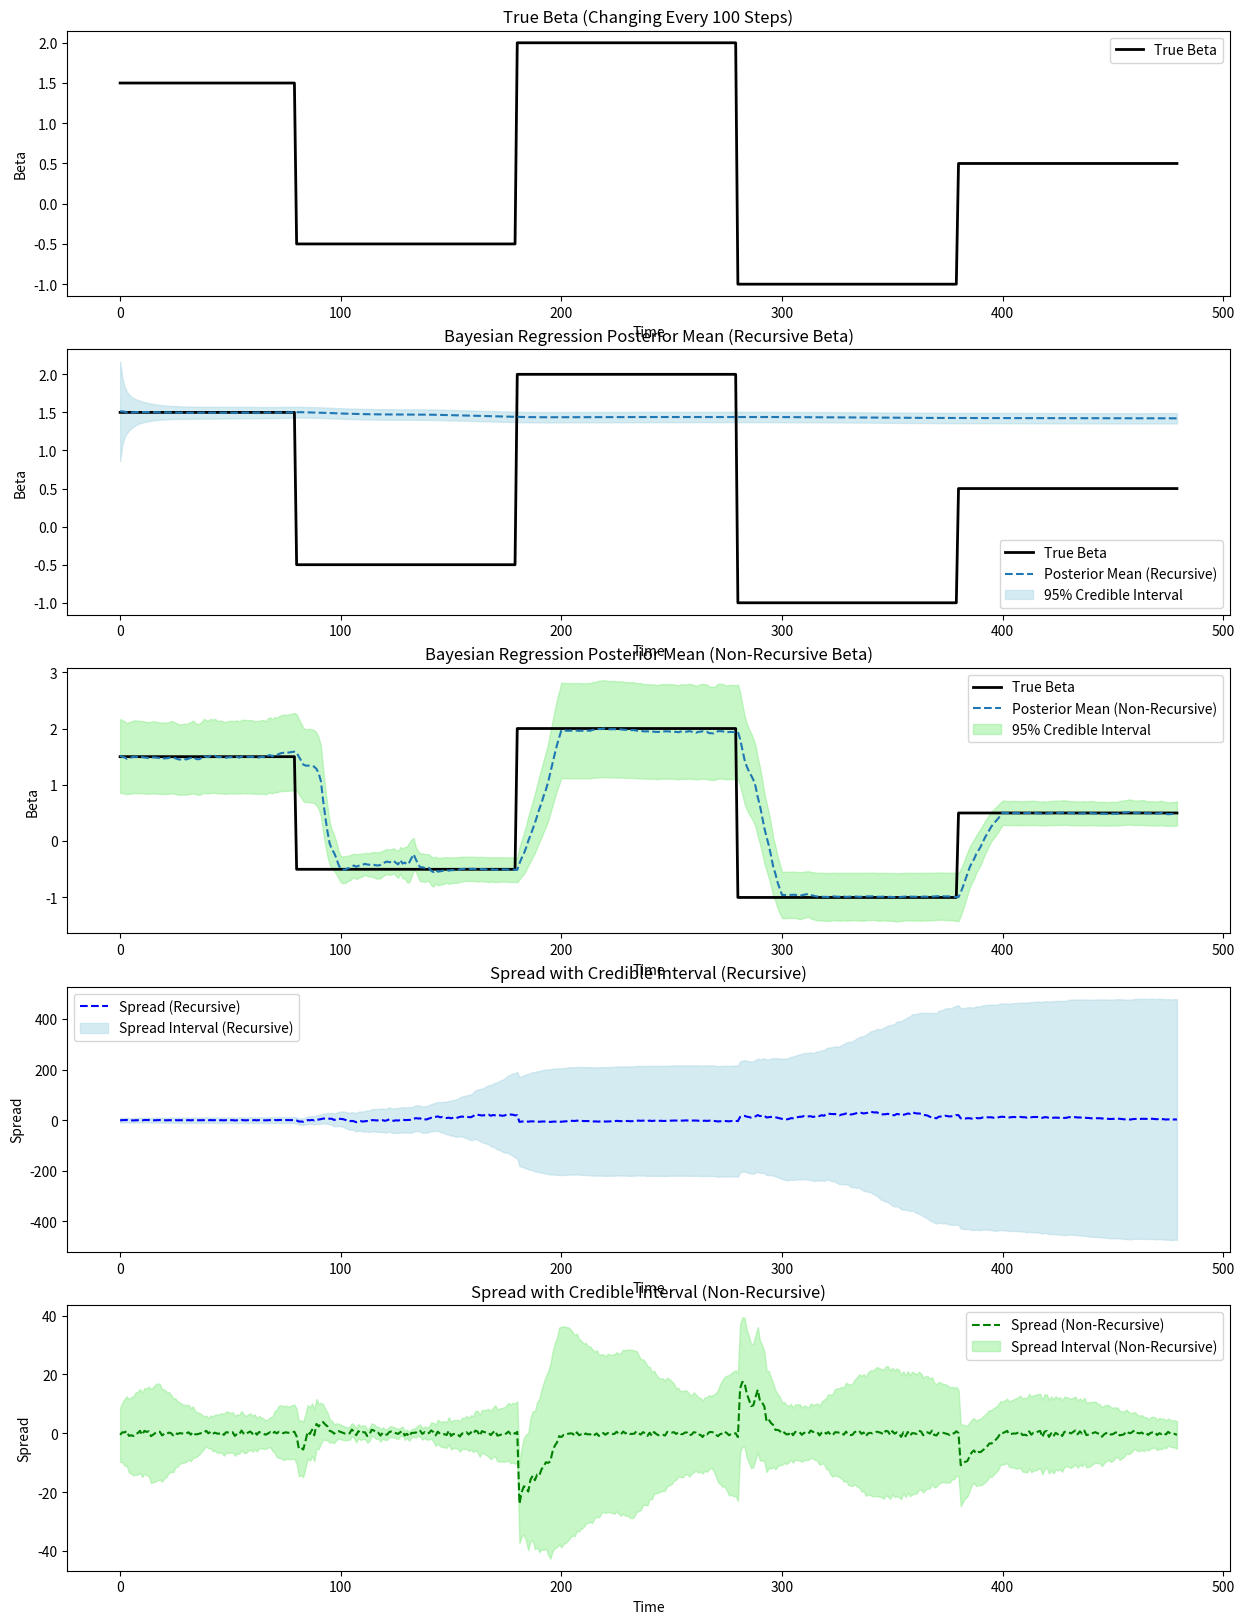

Generate this figure with matplotlib:
import numpy as np
import matplotlib.pyplot as plt

# Generate some example data with changing beta
# np.random.seed(42)
n_data = 500
beta_change_interval = 100  # Change beta every 100 steps

# Generate true beta with changes every interval
true_beta = np.zeros(n_data)
beta_values = [1.5, -0.5, 2.0, -1.0, 0.5]
for i in range(len(beta_values)):
    start = i * beta_change_interval
    end = min((i + 1) * beta_change_interval, n_data)
    true_beta[start:end] = beta_values[i]

# Generate cointegrated data: Y_t = beta * X_t + noise
x = np.cumsum(np.random.normal(0, 1, n_data))  # Random walk for X_t
noise_variance = 0.5 ** 2
y = true_beta * x + np.random.normal(0, np.sqrt(noise_variance), n_data)

# Sliding window size
window_size = 20

# Prior parameters for Bayesian regression
prior_mean = 0
prior_var = 10
alpha_0 = 2  # Shape parameter for inverse-gamma prior on variance
beta_0 = 0.5  # Scale parameter for inverse-gamma prior on variance

# Store posterior estimates (Recursive)
posterior_means_recursive = []
posterior_vars_recursive = []
posterior_noise_vars_recursive = []
spreads_recursive = []
spread_intervals_recursive = []

# Recursive Bayesian updates with sliding window
prior_mean_recursive = prior_mean
prior_var_recursive = prior_var
beta_0_recursive = beta_0
for t in range(window_size, n_data):
    x_window = x[t - window_size:t]
    y_window = y[t - window_size:t]

    # Compute sufficient statistics
    xTx = np.sum(x_window ** 2)
    xTy = np.sum(x_window * y_window)
    residual = y_window - prior_mean_recursive * x_window
    residual_sum_sq = np.sum(residual ** 2)

    # Update noise variance posterior (inverse-gamma)
    alpha_n = alpha_0 + window_size / 2
    beta_n = beta_0_recursive + 0.5 * residual_sum_sq
    posterior_noise_var = beta_n / (alpha_n - 1)  # Mean of inverse-gamma

    # Update beta posterior
    posterior_var = 1 / (1 / prior_var_recursive + xTx / posterior_noise_var)
    posterior_mean = posterior_var * (prior_mean_recursive / prior_var_recursive + xTy / posterior_noise_var)

    # Compute spread and credible interval
    spread = y_window - posterior_mean * x_window
    spread_interval = 2 * np.sqrt(posterior_noise_var + posterior_var * x_window ** 2)

    # Append results
    posterior_means_recursive.append(posterior_mean)
    posterior_vars_recursive.append(posterior_var)
    posterior_noise_vars_recursive.append(posterior_noise_var)
    spreads_recursive.append(spread[-1])  # Use the latest spread in the window
    spread_intervals_recursive.append(spread_interval[-1])

    # Update prior for the next window
    prior_mean_recursive = posterior_mean
    prior_var_recursive = posterior_var
    beta_0_recursive = beta_n  # Update scale parameter for variance

# Store posterior estimates (Non-Recursive)
posterior_means_non_recursive = []
posterior_vars_non_recursive = []
posterior_noise_vars_non_recursive = []
spreads_non_recursive = []
spread_intervals_non_recursive = []

# Non-Recursive Bayesian updates with sliding window
for t in range(window_size, n_data):
    x_window = x[t - window_size:t]
    y_window = y[t - window_size:t]

    # Compute sufficient statistics
    xTx = np.sum(x_window ** 2)
    xTy = np.sum(x_window * y_window)
    residual = y_window - prior_mean * x_window
    residual_sum_sq = np.sum(residual ** 2)

    # Update noise variance posterior (inverse-gamma)
    alpha_n = alpha_0 + window_size / 2
    beta_n = beta_0 + 0.5 * residual_sum_sq
    posterior_noise_var = beta_n / (alpha_n - 1)  # Mean of inverse-gamma

    # Update beta posterior
    posterior_var = 1 / (1 / prior_var + xTx / posterior_noise_var)
    posterior_mean = posterior_var * (prior_mean / prior_var + xTy / posterior_noise_var)

    # Compute spread and credible interval
    spread = y_window - posterior_mean * x_window
    spread_interval = 2 * np.sqrt(posterior_noise_var + posterior_var * x_window ** 2)

    # Append results
    posterior_means_non_recursive.append(posterior_mean)
    posterior_vars_non_recursive.append(posterior_var)
    posterior_noise_vars_non_recursive.append(posterior_noise_var)
    spreads_non_recursive.append(spread[-1])  # Use the latest spread in the window
    spread_intervals_non_recursive.append(spread_interval[-1])

# Convert to arrays for plotting
posterior_means_recursive = np.array(posterior_means_recursive)
posterior_vars_recursive = np.array(posterior_vars_recursive)
posterior_noise_vars_recursive = np.array(posterior_noise_vars_recursive)
spreads_recursive = np.array(spreads_recursive)
spread_intervals_recursive = np.array(spread_intervals_recursive)

posterior_means_non_recursive = np.array(posterior_means_non_recursive)
posterior_vars_non_recursive = np.array(posterior_vars_non_recursive)
posterior_noise_vars_non_recursive = np.array(posterior_noise_vars_non_recursive)
spreads_non_recursive = np.array(spreads_non_recursive)
spread_intervals_non_recursive = np.array(spread_intervals_non_recursive)

# Plot results
plt.figure(figsize=(15, 20))

# True beta
plt.subplot(5, 1, 1)
plt.plot(true_beta[window_size:], label="True Beta", color="black", linestyle="-", linewidth=2)
plt.title("True Beta (Changing Every 100 Steps)")
plt.xlabel("Time")
plt.ylabel("Beta")
plt.legend()

# Posterior beta mean (Recursive)
plt.subplot(5, 1, 2)
plt.plot(true_beta[window_size:], label="True Beta", color="black", linestyle="-", linewidth=2)
plt.plot(posterior_means_recursive, label="Posterior Mean (Recursive)", linestyle="--")
plt.fill_between(
    range(len(posterior_means_recursive)),
    posterior_means_recursive - 2 * np.sqrt(posterior_vars_recursive),
    posterior_means_recursive + 2 * np.sqrt(posterior_vars_recursive),
    color="lightblue",
    alpha=0.5,
    label="95% Credible Interval",
)
plt.title("Bayesian Regression Posterior Mean (Recursive Beta)")
plt.xlabel("Time")
plt.ylabel("Beta")
plt.legend()

# Posterior beta mean (Non-Recursive)
plt.subplot(5, 1, 3)
plt.plot(true_beta[window_size:], label="True Beta", color="black", linestyle="-", linewidth=2)
plt.plot(posterior_means_non_recursive, label="Posterior Mean (Non-Recursive)", linestyle="--")
plt.fill_between(
    range(len(posterior_means_non_recursive)),
    posterior_means_non_recursive - 2 * np.sqrt(posterior_vars_non_recursive),
    posterior_means_non_recursive + 2 * np.sqrt(posterior_vars_non_recursive),
    color="lightgreen",
    alpha=0.5,
    label="95% Credible Interval",
)
plt.title("Bayesian Regression Posterior Mean (Non-Recursive Beta)")
plt.xlabel("Time")
plt.ylabel("Beta")
plt.legend()

# Spread (Recursive)
plt.subplot(5, 1, 4)
plt.plot(spreads_recursive, label="Spread (Recursive)", linestyle="--", color="blue")
plt.fill_between(
    range(len(spreads_recursive)),
    spreads_recursive - spread_intervals_recursive,
    spreads_recursive + spread_intervals_recursive,
    color="lightblue",
    alpha=0.5,
    label="Spread Interval (Recursive)",
)
plt.title("Spread with Credible Interval (Recursive)")
plt.xlabel("Time")
plt.ylabel("Spread")
plt.legend()

# Spread (Non-Recursive)
plt.subplot(5, 1, 5)
plt.plot(spreads_non_recursive, label="Spread (Non-Recursive)", linestyle="--", color="green")
plt.fill_between(
    range(len(spreads_non_recursive)),
    spreads_non_recursive - spread_intervals_non_recursive,
    spreads_non_recursive + spread_intervals_non_recursive,
    color="lightgreen",
    alpha=0.5,
    label="Spread Interval (Non-Recursive)",
)
plt.title("Spread with Credible Interval (Non-Recursive)")
plt.xlabel("Time")
plt.ylabel("Spread")
plt.legend()

plt.show()